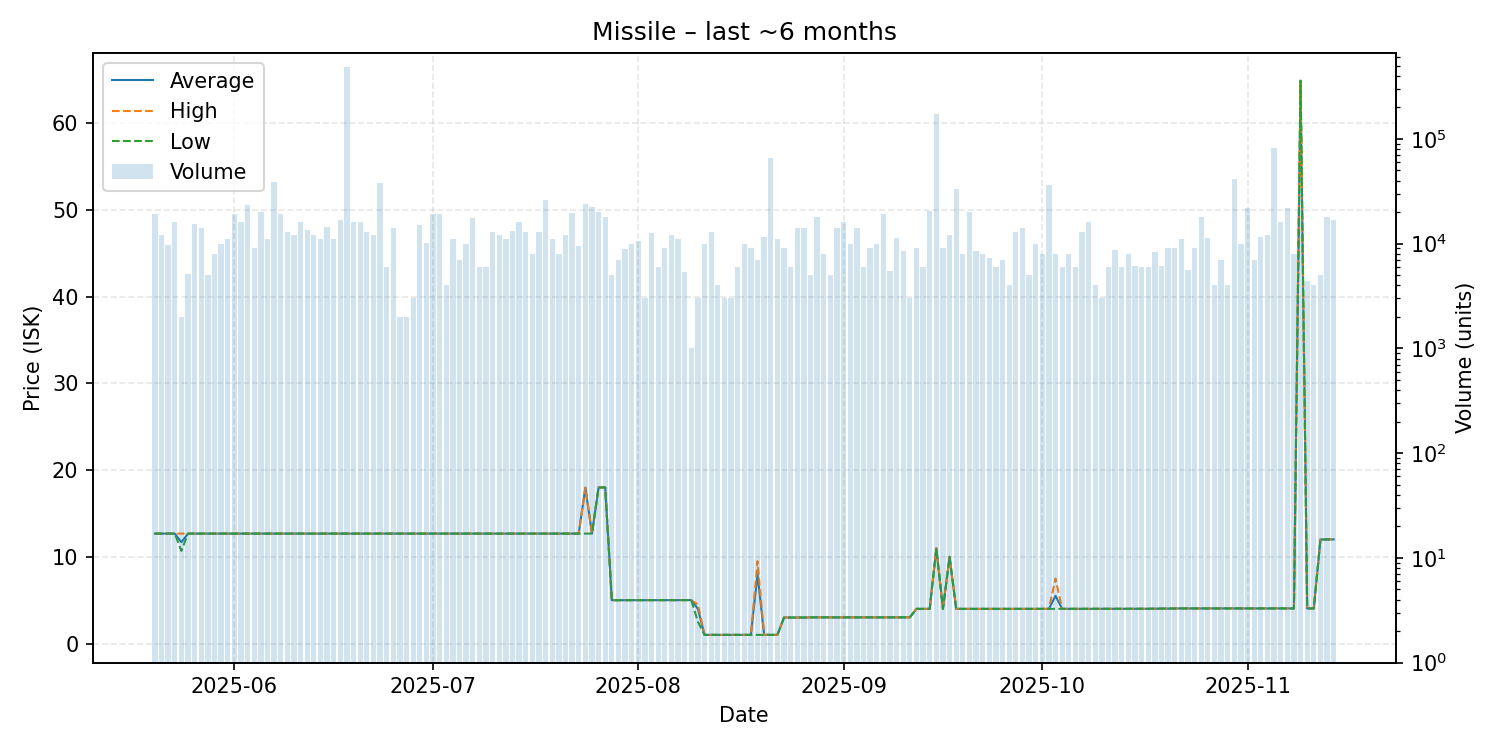

The file beside this chart, header and first rows:
date, average, highest, lowest, order_count, volume
2025-05-20, 12.68, 12.68, 12.68, 6, 19000
2025-05-21, 12.68, 12.68, 12.68, 9, 12000
2025-05-22, 12.68, 12.68, 12.68, 11, 9638
2025-05-23, 12.68, 12.68, 12.68, 8, 16000
2025-05-24, 11.69, 12.68, 10.69, 2, 2000
2025-05-25, 12.68, 12.68, 12.68, 5, 5138
2025-05-26, 12.68, 12.68, 12.68, 9, 15409
2025-05-27, 12.68, 12.68, 12.68, 13, 14060
2025-05-28, 12.68, 12.68, 12.68, 3, 5000
2025-05-29, 12.68, 12.68, 12.68, 6, 8000
2025-05-30, 12.68, 12.68, 12.68, 4, 10017
2025-05-31, 12.68, 12.68, 12.68, 8, 11000
2025-06-01, 12.68, 12.68, 12.68, 14, 19000
2025-06-02, 12.68, 12.68, 12.68, 10, 16028
2025-06-03, 12.68, 12.68, 12.68, 11, 23608
2025-06-04, 12.68, 12.68, 12.68, 8, 9000
2025-06-05, 12.68, 12.68, 12.68, 10, 20083
2025-06-06, 12.68, 12.68, 12.68, 8, 11000
2025-06-07, 12.69, 12.69, 12.69, 5, 39000
2025-06-08, 12.69, 12.69, 12.69, 16, 19000
2025-06-09, 12.69, 12.69, 12.69, 9, 13000
2025-06-10, 12.69, 12.69, 12.69, 6, 12000
2025-06-11, 12.69, 12.69, 12.69, 7, 16000
2025-06-12, 12.69, 12.69, 12.69, 6, 13500
2025-06-13, 12.69, 12.69, 12.69, 10, 12033
2025-06-14, 12.69, 12.69, 12.69, 9, 11000
2025-06-15, 12.69, 12.69, 12.69, 10, 14480
2025-06-16, 12.69, 12.69, 12.69, 9, 11000
2025-06-17, 12.69, 12.69, 12.69, 11, 16955
2025-06-18, 12.69, 12.69, 12.69, 7, 484966
2025-06-19, 12.69, 12.69, 12.69, 10, 16000
2025-06-20, 12.68, 12.68, 12.68, 13, 16000
2025-06-21, 12.68, 12.68, 12.68, 11, 13000
2025-06-22, 12.68, 12.68, 12.68, 9, 12000
2025-06-23, 12.68, 12.68, 12.68, 9, 38006
2025-06-24, 12.68, 12.68, 12.68, 4, 6000
2025-06-25, 12.68, 12.68, 12.68, 12, 14000
2025-06-26, 12.68, 12.68, 12.68, 2, 2000
2025-06-27, 12.68, 12.68, 12.68, 2, 2000
2025-06-28, 12.68, 12.68, 12.68, 3, 3000
2025-06-29, 12.68, 12.68, 12.68, 12, 15003
2025-06-30, 12.68, 12.68, 12.68, 10, 10147
2025-07-01, 12.68, 12.68, 12.68, 10, 19000
2025-07-02, 12.68, 12.68, 12.68, 5, 19000
2025-07-03, 12.68, 12.68, 12.68, 4, 4000
2025-07-04, 12.68, 12.68, 12.68, 10, 11000
2025-07-05, 12.68, 12.68, 12.68, 4, 7000
2025-07-06, 12.68, 12.68, 12.68, 6, 10000
2025-07-07, 12.68, 12.68, 12.68, 6, 17456
2025-07-08, 12.68, 12.68, 12.68, 4, 6000
2025-07-09, 12.68, 12.68, 12.68, 6, 6000
2025-07-10, 12.68, 12.68, 12.68, 9, 13000
2025-07-11, 12.68, 12.68, 12.68, 8, 12000
2025-07-12, 12.68, 12.68, 12.68, 7, 11000
2025-07-13, 12.68, 12.68, 12.68, 10, 13069
2025-07-14, 12.68, 12.68, 12.68, 10, 16001
2025-07-15, 12.68, 12.68, 12.68, 10, 13000
2025-07-16, 12.68, 12.68, 12.68, 8, 8000
2025-07-17, 12.68, 12.68, 12.68, 7, 13000
2025-07-18, 12.68, 12.68, 12.68, 8, 26040
... 119 more rows
